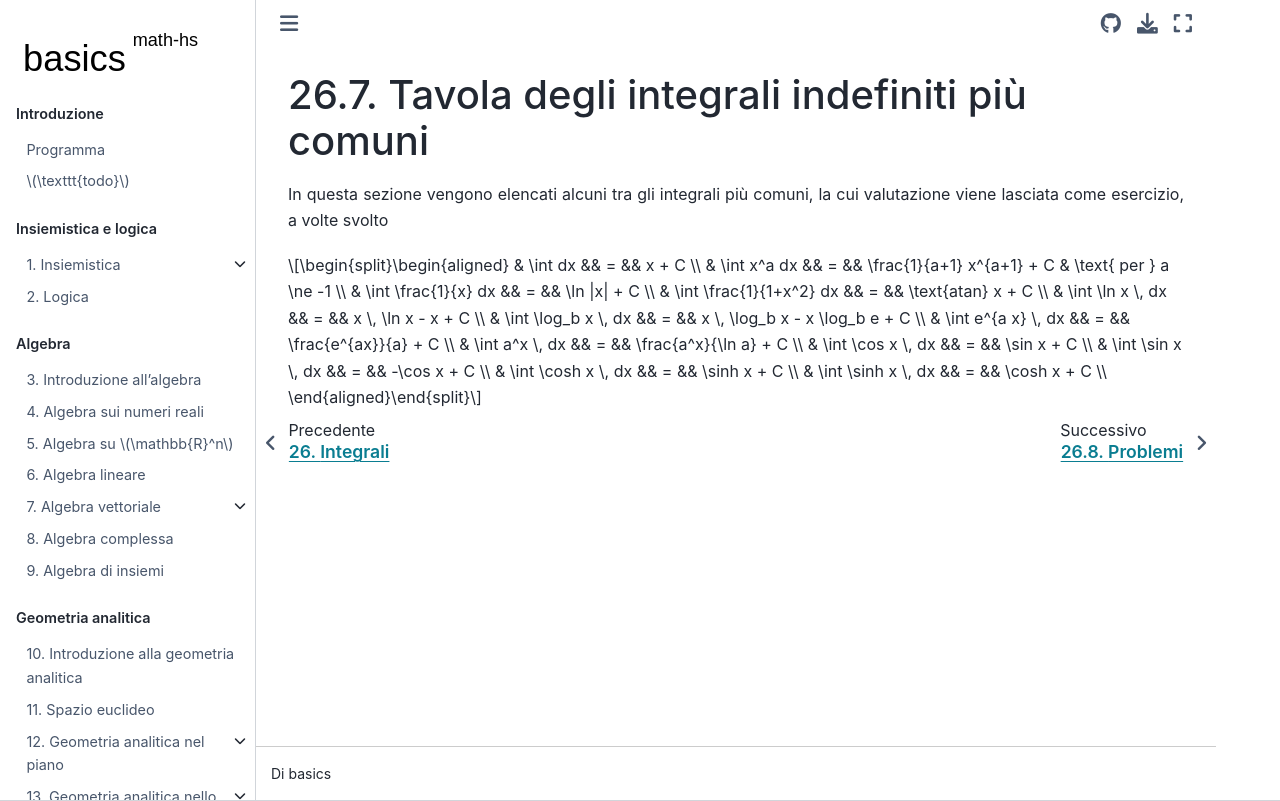

repository: Basics2022/bbooks-math-miscellanea-hs · page: ch/infinitesimal_calculus/integrals-table.html · generator: jekyll

(infinitesimal-calculus:integrals:table)=
# Tavola degli integrali indefiniti più comuni

In questa sezione vengono elencati alcuni tra gli integrali più comuni, la cui valutazione viene lasciata come esercizio, a volte svolto

$$\begin{aligned}
 &  \int dx                 && = &&  x + C                                                     \\
 &  \int x^a dx             && = &&  \frac{1}{a+1} x^{a+1} + C       &   \text{ per } a \ne -1 \\
 &  \int \frac{1}{x} dx     && = &&  \ln |x| + C                                               \\
 &  \int \frac{1}{1+x^2} dx && = &&  \text{atan} x + C                                         \\
 &  \int \ln x \, dx        && = &&  x \, \ln x - x + C                                        \\
 &  \int \log_b x \, dx     && = &&  x \, \log_b x - x \log_b e + C                            \\
 &  \int e^{a x} \, dx      && = &&  \frac{e^{ax}}{a} + C                                      \\
 &  \int a^x \, dx          && = &&  \frac{a^x}{\ln a} + C                                     \\
 &  \int \cos x \, dx       && = &&  \sin x + C                                                \\
 &  \int \sin x \, dx       && = && -\cos x + C                                                \\
 &  \int \cosh x \, dx      && = &&  \sinh x + C                                               \\
 &  \int \sinh x \, dx      && = &&  \cosh x + C                                               \\
\end{aligned}$$
